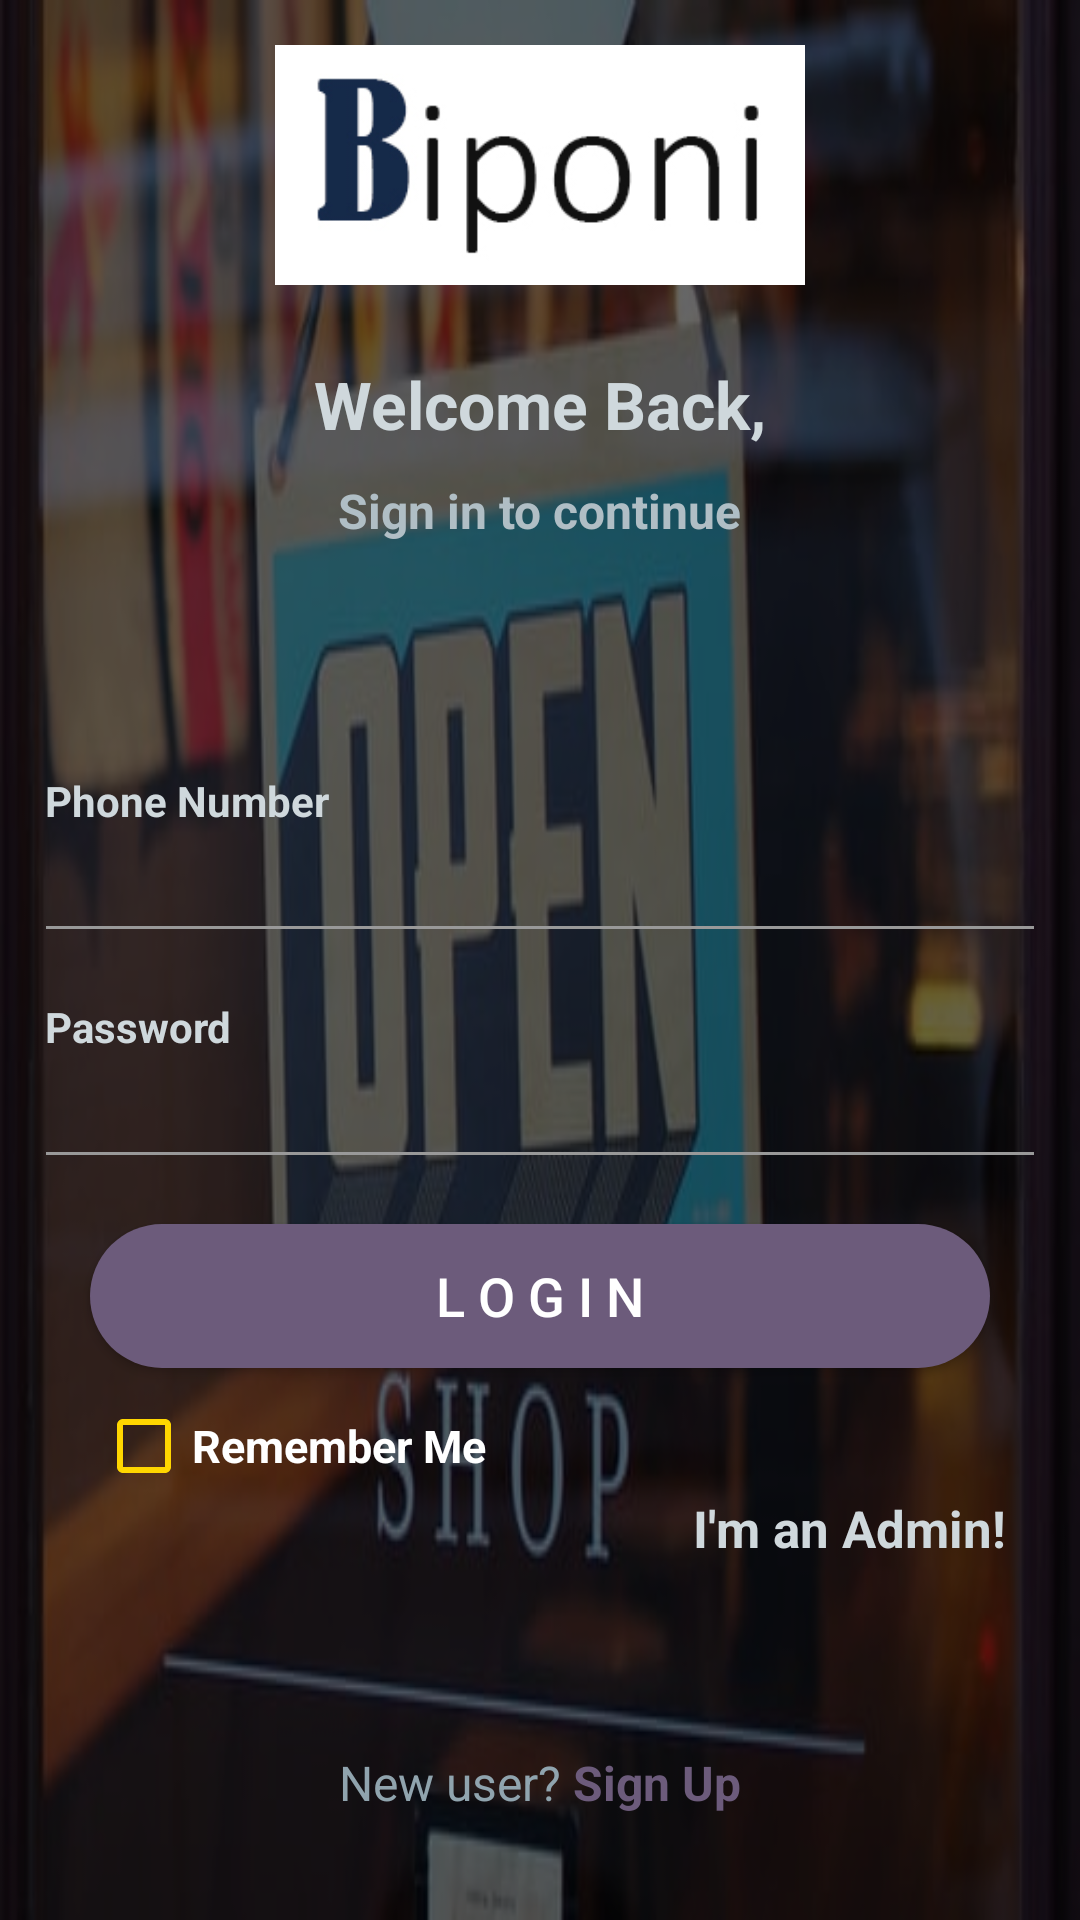

This screen was rendered from an Android layout file. Write that file and the resources it references.
<!-- AndroidManifest.xml: application theme AppTheme -->
<!-- res/layout/activity_login.xml -->
<?xml version="1.0" encoding="utf-8"?>
<LinearLayout
    xmlns:android="http://schemas.android.com/apk/res/android"
    android:layout_width="match_parent"
    android:layout_height="match_parent"
    xmlns:tools="http://schemas.android.com/tools"
    android:background="@drawable/bi2"
    android:orientation="vertical"
    tools:context=".LoginActivity">

    <RelativeLayout
        android:layout_width="match_parent"
        android:layout_height="match_parent">
        <View
            android:layout_width="match_parent"
            android:layout_height="match_parent"
            android:background="@color/overlay_dark_60"
            />

        <LinearLayout
            android:layout_width="match_parent"
            android:layout_height="match_parent"
            android:layout_centerInParent="true"
            android:orientation="vertical"
            android:padding="15dp">


            <ImageView
                android:layout_width="300dp"
                android:layout_height="80dp"
                android:src="@drawable/bi"
                android:layout_gravity="center"
                />
            <View
                android:layout_width="0dp"
                android:layout_height="15dp" />

            <TextView
                android:layout_gravity="center"
                android:layout_width="wrap_content"
                android:layout_height="wrap_content"
                android:layout_marginTop="10dp"
                android:text="Welcome Back,"
                android:textAppearance="@style/Base.TextAppearance.AppCompat.Large"
                android:textColor="@color/blue_grey_100"
                android:textStyle="bold" />

            <TextView
                android:layout_width="wrap_content"
                android:layout_height="wrap_content"
                android:layout_marginTop="10dp"
                android:layout_gravity="center"
                android:text="Sign in to continue"
                android:textAppearance="@style/Base.TextAppearance.AppCompat.Subhead"
                android:textColor="@color/blue_grey_200"
                android:textStyle="bold" />

            <View
                android:layout_width="0dp"
                android:layout_height="0dp"
                android:layout_weight="1" />

            <TextView
                android:layout_width="wrap_content"
                android:layout_height="wrap_content"
                android:text="Phone Number"
                android:textAlignment="center"
                android:textAppearance="@style/Base.TextAppearance.AppCompat.Small"
                android:textColor="@color/blue_grey_100"
                android:textStyle="bold" />

            <com.google.android.material.textfield.TextInputEditText
                android:layout_width="match_parent"
                android:id="@+id/login_phone_number_input"
                android:layout_height="wrap_content"
                android:layout_marginLeft="-4dp"
                android:layout_marginRight="-4dp"
                android:inputType="textEmailAddress"
                android:maxLength="50"
                android:maxLines="1"
                android:singleLine="true"
                android:textColor="@color/blue_grey_300"
                android:theme="@style/EditText.Grey" />

            <View
                android:layout_width="0dp"
                android:layout_height="15dp" />

            <TextView
                android:layout_width="wrap_content"
                android:layout_height="wrap_content"
                android:text="Password"
                android:textAlignment="center"
                android:textAppearance="@style/Base.TextAppearance.AppCompat.Small"
                android:textColor="@color/blue_grey_100"
                android:textStyle="bold" />

            <com.google.android.material.textfield.TextInputEditText
                android:layout_width="match_parent"
                android:layout_height="wrap_content"
                android:layout_marginLeft="-4dp"
                android:layout_marginRight="-4dp"
                android:inputType="textPassword"
                android:maxLength="50"
                android:maxLines="1"
                android:singleLine="true"
                android:textColor="@color/blue_grey_300"
                android:theme="@style/EditText.Grey"
                android:id="@+id/login_password_input"/>

            <Button
                android:id="@+id/login_btn"
                android:layout_width="match_parent"
                android:layout_height="wrap_content"
                android:layout_below="@+id/linear_layout_1"
                android:layout_marginLeft="15dp"
                android:layout_marginTop="15dp"
                android:layout_marginRight="15dp"
                android:layout_marginBottom="10dp"
                android:background="@drawable/buttonshapelogin"
                android:text="L O G I N"
                android:textAllCaps="false"
                android:textColor="#FFF"
                android:textSize="18sp" />

            <androidx.appcompat.widget.AppCompatCheckBox
                android:layout_width="wrap_content"
                android:layout_height="wrap_content"
                android:id="@+id/remember_me_chkb"
                android:text="Remember Me"
                android:theme="@style/MyCheckbox"
                android:textColor="@color/White"
                android:layout_gravity="center_vertical"
                android:textSize="15sp"
                android:textStyle="bold"
                android:layout_marginLeft="17dp"
                />
            <TextView
                android:layout_width="match_parent"
                android:layout_height="wrap_content"
                android:id="@+id/admin_panel_link"
                android:layout_alignParentEnd="true"
                android:layout_below="@id/login_btn"
                android:layout_marginRight="10dp"
                android:text="I'm an Admin!"
                android:textSize="17sp"
                android:textStyle="bold"
                android:textColor="@color/blue_grey_100"
                android:textAlignment="textEnd"
                />
            <TextView
                android:layout_width="wrap_content"
                android:layout_height="wrap_content"
                android:id="@+id/not_admin_panel_link"
                android:layout_alignParentStart="true"
                android:layout_below="@id/login_btn"
                android:text="I'm not an Admin!"
                android:textSize="17sp"
                android:textStyle="bold"
                android:visibility="invisible"
                android:textColor="@color/blue_grey_100"
                />

            <View
                android:layout_width="0dp"
                android:layout_height="15dp" />



            <View
                android:layout_width="0dp"
                android:layout_height="15dp" />

            <LinearLayout
                android:layout_width="match_parent"
                android:layout_height="wrap_content"
                android:layout_marginTop="10dp"
                android:gravity="center"

                android:orientation="horizontal">

                <TextView
                    android:layout_width="wrap_content"
                    android:layout_height="wrap_content"
                    android:text="New user? "
                    android:textAppearance="@style/Base.TextAppearance.AppCompat.Subhead"
                    android:textColor="@color/blue_grey_300" />

                <TextView
                    android:id="@+id/sign_up"
                    android:layout_width="wrap_content"
                    android:layout_height="wrap_content"
                    android:clickable="true"
                    android:text="Sign Up"
                    android:textAppearance="@style/Base.TextAppearance.AppCompat.Subhead"
                    android:textColor="@color/colorPrimaryDark"
                    android:textStyle="bold"
                    />

            </LinearLayout>

            <View
                android:layout_width="0dp"
                android:layout_height="20dp" />

        </LinearLayout>

    </RelativeLayout>

</LinearLayout>
<!-- resources referenced by this layout -->
<resources>
  <color name="White">#FFFFFF</color>
  <color name="blue_grey_100">#CFD8DC</color>
  <color name="blue_grey_200">#B0BEC5</color>
  <color name="blue_grey_300">#90A4AE</color>
  <color name="colorPrimaryDark">#6C5B7B</color>
  <color name="overlay_dark_60">#99000000</color>
  <!-- drawable bi: jpg bitmap (drawable-v24, 29470 bytes) -->
  <!-- drawable bi2: jpg bitmap (drawable-v24, 29635 bytes) -->
  <!-- drawable buttonshapelogin (drawable) -->
  <?xml version="1.0" encoding="utf-8"?>
  <shape xmlns:android="http://schemas.android.com/apk/res/android"
      android:shape="rectangle">
      <corners
          android:radius="100dp"
          />
      <solid
          android:color="@color/colorPrimaryDark"
          />
  </shape>
  <style name="EditText.Grey" parent="@style/AppTheme">
          <item name="colorControlActivated">@color/grey_60</item>
          <item name="colorControlHighlight">@color/grey_60</item>
          <item name="colorControlNormal">@color/grey_40</item>
      </style>
  <style name="MyCheckbox" parent="@style/Widget.AppCompat.CompoundButton.CheckBox">
          <item name="android:colorControlNormal">#ffd600</item>
          <item name="android:colorControlActivated">#0091ea</item>
          <item name="android:colorControlHighlight">#c51162</item>
          <item name="android:textAppearance">@style/TextAppearance.AppCompat</item>
      </style>
  <style name="AppTheme" parent="Theme.AppCompat.Light.NoActionBar">
          
          <item name="colorPrimary">@color/colorPrimary</item>
          <item name="colorPrimaryDark">@color/colorPrimaryDark</item>
          <item name="colorAccent">@color/colorAccent</item>
      </style>
  <color name="grey_60">#666666</color>
  <color name="grey_40">#999999</color>
  <color name="colorPrimary">#6C5B7B</color>
  <color name="colorAccent">#D81B60</color>
</resources>
